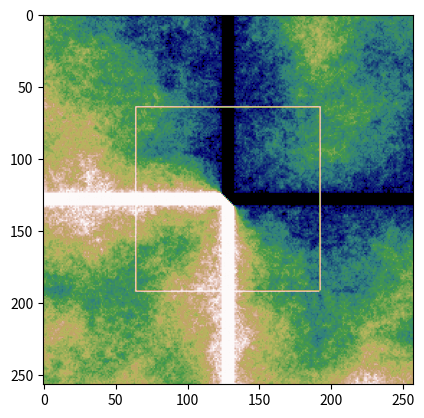

The matplotlib source for this figure:
import random
from typing import Sequence, List, Tuple

import numpy
from PIL import Image
from matplotlib import pyplot

GRIDSIZE_RANDOMIZATION_XOFFSET_YOFFSET_FACTOR = Tuple[int, float, int, int, float]


def _draw_grid(grid: Sequence[Sequence[float]]):
    new_grid = [[_v for _v in row] for row in grid]
    for row in new_grid:
        for _x in range(len(row)):
            row[_x] *= 255

    image = Image.fromarray(numpy.uint8(new_grid), "L")
    image = _render(image)

    pyplot.imshow(image, cmap="gist_earth", vmin=0., vmax=256.)
    pyplot.show()


def is_power_two(n: int) -> bool:
    return n and (not(n & (n - 1)))


def _rectangle(im: Image, x: int, y: int, size: int):
    width, height = im.size
    for _v in range(size):
        if _v + x < width:
            im.putpixel((_v + x, y), 255)
            if y + size < height:
                im.putpixel((_v + x, y + size), 255)
        if _v + y < height:
            im.putpixel((x, _v + y), 255)
            if x + size < width:
                im.putpixel((x + size, _v + y), 255)


def _randomize(value: float, r: float) -> float:
    return min(1., max(0., value + random.uniform(-r, r)))


def _render(image: Image) -> Image:
    rendered = image.copy()
    width, height = rendered.size
    _rectangle(rendered, width // 4, height // 4, width // 2)
    return rendered


def _set_intermediates(grid: Sequence[List[float]], randomization: float, x_origin: int, y_origin: int, window: int):
    x_mid = x_origin + window // 2
    y_mid = y_origin + window // 2

    row_top = grid[y_origin]
    row_mid = grid[y_mid]
    row_bot = grid[y_origin + window]

    value_nw = row_top[x_origin]
    value_ne = row_top[x_origin + window]
    value_se = row_bot[x_origin + window]
    value_sw = row_bot[x_origin]

    value_e = (value_ne + value_se) / 2.
    if row_mid[x_origin + window] < 0.:
        row_mid[x_origin + window] = _randomize(value_e, randomization)

    value_s = (value_se + value_sw) / 2.
    if row_bot[x_mid] < 0.:
        row_bot[x_mid] = _randomize(value_s, randomization)

    value_m = (value_nw + value_ne + value_se + value_sw) / 4.
    if row_mid[x_mid] < 0.:
        row_mid[x_mid] = _randomize(value_m, randomization)

    value_n = (value_nw + value_ne) / 2.
    if row_top[x_mid] < 0. and y_origin == 0:
        row_top[x_mid] = _randomize(value_n, randomization)

    value_w = (value_sw + value_nw) / 2.
    if row_mid[x_origin] < 0. and x_origin == 0:
        row_mid[x_origin] = _randomize(value_w, randomization)

    """
    print(f"{value_nw:5.2f} {value_n:5.2f} {value_ne:5.2f}")
    print(f"{value_w:5.2f} {value_m:5.2f} {value_e:5.2f}")
    print(f"{value_sw:5.2f} {value_s:5.2f} {value_se:5.2f}")
    print()
    _draw_grid(grid)
    """


def _add_noise(grid: Sequence[List[float]], grid_size: int, randomization: float, x_offset: int, y_offset: int):
    size = len(grid)
    window_size = grid_size

    while 1 < window_size:

        _y = y_offset
        while _y < size - window_size:
            row = grid[_y]
            row_next = grid[_y + window_size]

            _x = x_offset
            while _x < size - window_size:

                if window_size == grid_size:
                    if row[_x] < 0.:
                        row[_x] = random.random()

                    if row[_x + window_size] < 0.:
                        row[_x + window_size] = random.random()

                    if row_next[_x + window_size] < 0.:
                        row_next[_x + window_size] = random.random()

                    if row_next[_x] < 0.:
                        row_next[_x] = random.random()

                _set_intermediates(grid, randomization, _x, _y, window_size)

                _x += window_size

            _y += window_size

        window_size //= 2


def _create_noise(grid: Sequence[List[float]], components: Sequence[GRIDSIZE_RANDOMIZATION_XOFFSET_YOFFSET_FACTOR]) -> Sequence[Sequence[float]]:
    assert is_power_two(len(grid) - 1)
    assert all(is_power_two(len(row) - 1) for row in grid)

    grid_noise_full = [[0. for _ in row] for row in grid]
    factor_sum = 0.
    for grid_size, randomization, x_offset, y_offset, factor in components:
        grid_copy = [[_v for _v in row] for row in grid]
        _add_noise(grid_copy, grid_size, randomization, x_offset, y_offset)

        for row, row_noise in zip(grid_noise_full, grid_copy):
            for _x, value in enumerate(row_noise):
                s = row[_x] + value * factor
                row[_x] = s

        factor_sum += factor

    for row in grid_noise_full:
        for _x, value in enumerate(row):
            row[_x] = value / factor_sum

    return grid_noise_full


def main():
    size = 256
    # todo: set some pixels
    grid = [[float(_x < _y) if size // 2 - 5 < _y < size // 2 + 5 or size // 2 - 5 < _x < size // 2 + 5 else -1. for _x in range(size + 1)] for _y in range(size + 1)]
    components = (
        #(size // 32, size / (32. * 256.), 0, 0, 1.0),
        #(size // 16, size / (16. * 256.), 0, 0, 1.0),
        (size // 8, size / (8. * 256.), 0, 0, 1.0),
        #(size // 4, size / (4. * 256.), 0, 0, 1.0),
        #(size // 2, size / (2. * 256.), 0, 0, 1.0),
        (size, size / (8. * 256.), 0, 0, 1.0),
    )

    grid = _create_noise(grid, components)
    _draw_grid(grid)


if __name__ == '__main__':
    # random.seed(232323423)
    main()
